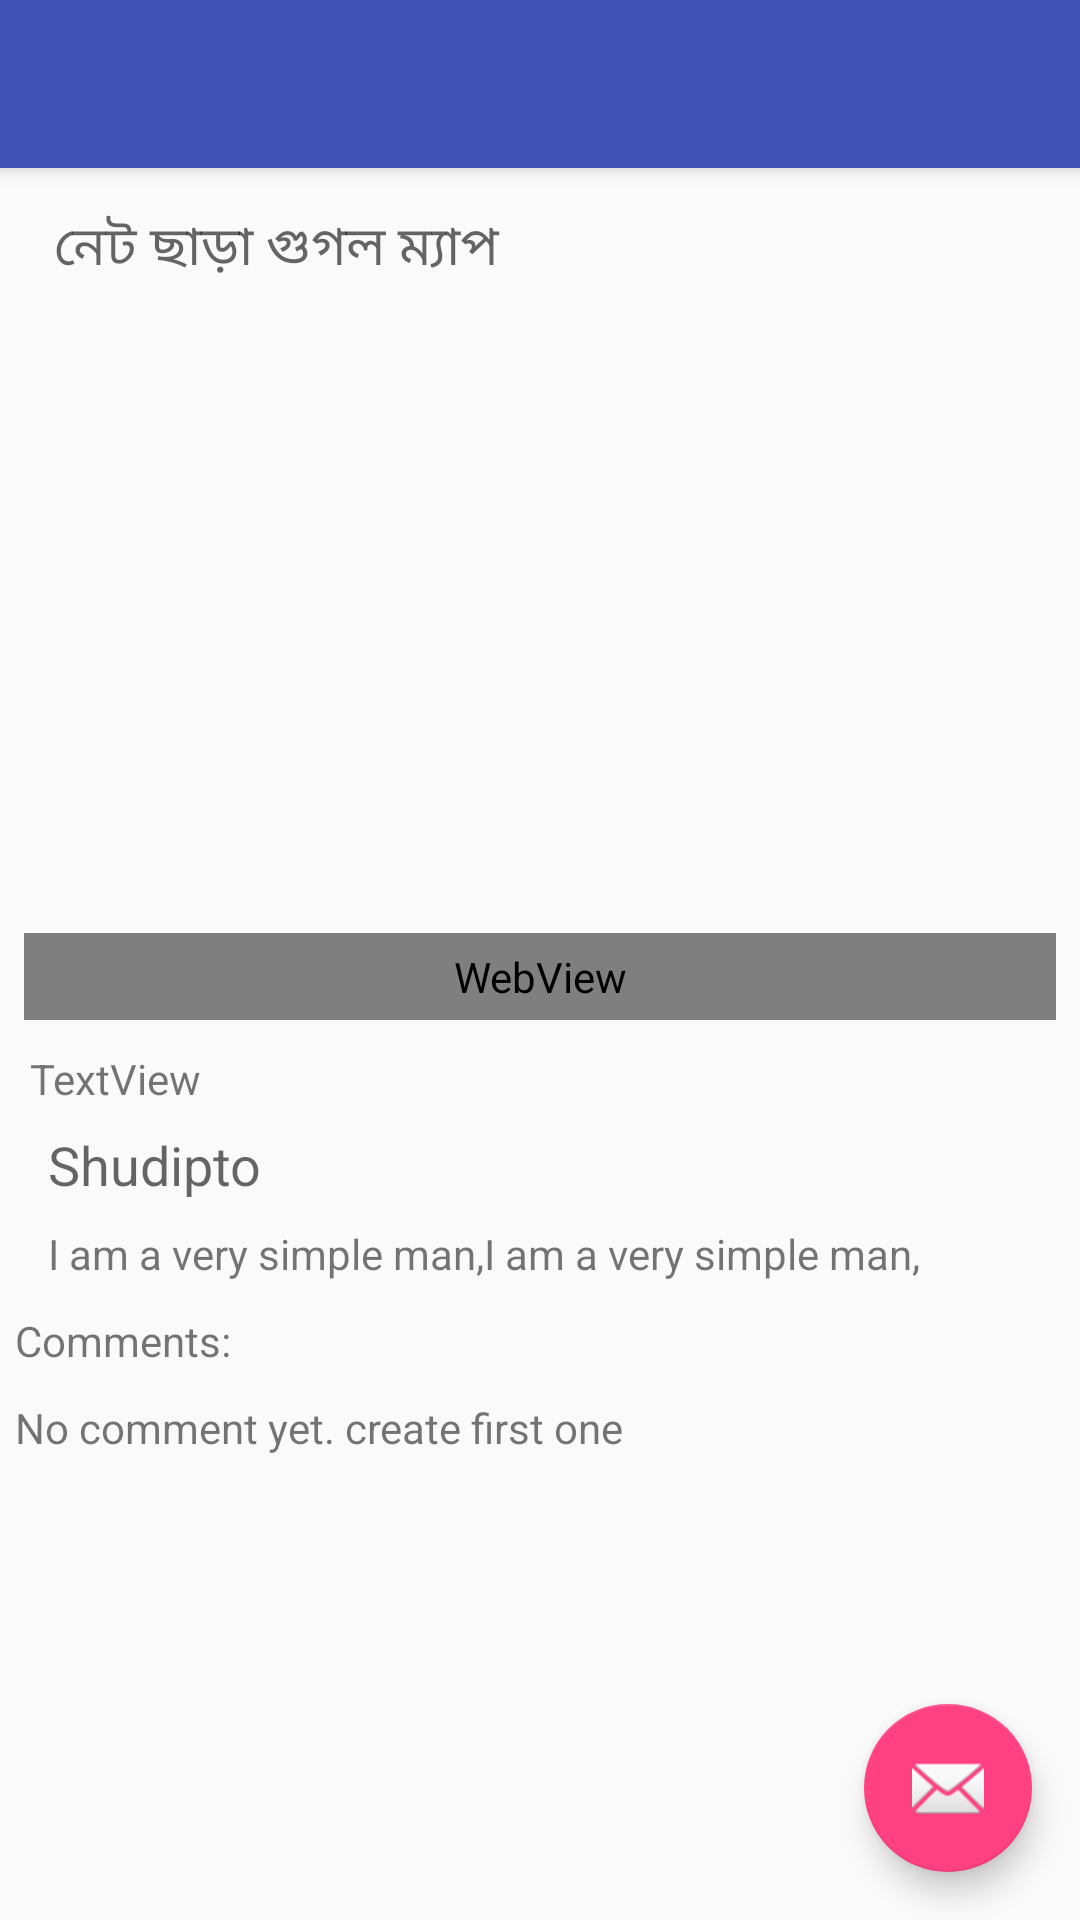

Here is an Android app screen rendered from its layout file. Give the layout XML and the strings, colors and styles it references.
<!-- AndroidManifest.xml: activity theme AppTheme.NoActionBar -->
<!-- res/layout/activity_details.xml -->
<?xml version="1.0" encoding="utf-8"?>
<android.support.design.widget.CoordinatorLayout xmlns:android="http://schemas.android.com/apk/res/android"
    xmlns:app="http://schemas.android.com/apk/res-auto"
    xmlns:tools="http://schemas.android.com/tools"
    android:layout_width="match_parent"
    android:layout_height="match_parent"
    android:id="@+id/detailsLayout"
    tools:context="com.iamsdt.shokherschool.ui.activity.DetailsActivity">

    <android.support.design.widget.AppBarLayout
        android:layout_width="match_parent"
        android:layout_height="wrap_content"
        android:theme="@style/AppTheme.AppBarOverlay">

        <android.support.v7.widget.Toolbar
            android:id="@+id/toolbar"
            android:layout_width="match_parent"
            android:layout_height="?attr/actionBarSize"
            android:background="?attr/colorPrimary"
            app:layout_scrollFlags="scroll|enterAlways"
            app:popupTheme="@style/AppTheme.PopupOverlay" />

    </android.support.design.widget.AppBarLayout>

    <include layout="@layout/content_details" />

    <android.support.design.widget.FloatingActionButton
        android:id="@+id/fab"
        android:layout_width="wrap_content"
        android:layout_height="wrap_content"
        android:layout_gravity="bottom|end"
        android:layout_margin="@dimen/fab_margin"
        app:srcCompat="@android:drawable/ic_dialog_email" />

</android.support.design.widget.CoordinatorLayout>
<!-- res/layout/content_details.xml (included above) -->
<?xml version="1.0" encoding="utf-8"?>
<android.support.v4.widget.NestedScrollView
    xmlns:android="http://schemas.android.com/apk/res/android"
    xmlns:app="http://schemas.android.com/apk/res-auto"
    xmlns:tools="http://schemas.android.com/tools"
    android:layout_width="match_parent"
    android:layout_height="match_parent"
    android:id="@+id/detailsScrollView"
    app:layout_behavior="@string/appbar_scrolling_view_behavior"
    tools:context="com.iamsdt.shokherschool.ui.activity.DetailsActivity"
    tools:showIn="@layout/activity_details">

    <android.support.v7.widget.LinearLayoutCompat
        android:layout_width="match_parent"
        android:layout_height="match_parent"
        android:orientation="vertical"
        android:weightSum="4">

        <TextView
            android:id="@+id/details_title"
            android:layout_width="match_parent"
            android:layout_height="wrap_content"
            android:padding="10dp"
            android:layout_marginEnd="8dp"
            android:layout_marginStart="8dp"
            android:layout_marginTop="3dp"
            android:textAppearance="@style/Base.TextAppearance.AppCompat.Medium"
            tools:text="নেট ছাড়া গুগল ম্যাপ" />

        <ImageView
            android:id="@+id/details_img"
            android:layout_width="match_parent"
            android:layout_height="@dimen/main_row_item"
            app:srcCompat="@mipmap/ic_launcher"
            android:layout_marginEnd="8dp"
            android:layout_marginStart="8dp"
            android:layout_weight="1"/>

        <Space
            android:layout_width="match_parent"
            android:layout_height="5dp"/>

        <WebView
            android:id="@+id/d_webview"
            android:layout_width="match_parent"
            android:layout_height="0dp"
            android:layout_marginEnd="8dp"
            android:layout_marginStart="8dp"
            android:layout_weight="2"
            android:padding="5dp"/>

        <Space
            android:layout_width="match_parent"
            android:layout_height="5dp"/>
        <TextView
            android:id="@+id/d_tags"
            android:layout_width="match_parent"
            android:layout_height="wrap_content"
            android:padding="5dp"
            android:layout_marginStart="5dp"
            android:layout_marginEnd="5dp"
            tools:text="TextView" />

        <android.support.constraint.ConstraintLayout
            android:layout_width="match_parent"
            android:layout_height="wrap_content"
            android:baselineAligned="false">

            <TextView
                android:id="@+id/d_authorName"
                android:layout_width="0dp"
                android:layout_height="wrap_content"
                android:layout_marginEnd="8dp"
                android:layout_marginStart="8dp"
                android:layout_marginTop="2dp"
                android:textAppearance="@style/Base.TextAppearance.AppCompat.Medium"
                app:layout_constraintEnd_toEndOf="parent"
                app:layout_constraintStart_toEndOf="@+id/d_authorImg"
                app:layout_constraintTop_toTopOf="parent"
                tools:text="Shudipto" />

            <ImageView
                android:id="@+id/d_authorImg"
                android:layout_width="wrap_content"
                android:layout_height="wrap_content"
                android:layout_marginBottom="8dp"
                android:layout_marginStart="8dp"
                app:layout_constraintBottom_toBottomOf="parent"
                app:layout_constraintStart_toStartOf="parent"
                app:layout_constraintTop_toTopOf="parent"
                app:srcCompat="@mipmap/ic_launcher" />

            <TextView
                android:id="@+id/d_authorDetails"
                android:layout_width="0dp"
                android:layout_height="wrap_content"
                android:layout_marginEnd="8dp"
                android:layout_marginStart="8dp"
                android:layout_marginTop="8dp"
                app:layout_constraintEnd_toEndOf="parent"
                app:layout_constraintStart_toEndOf="@+id/d_authorImg"
                app:layout_constraintTop_toBottomOf="@+id/d_authorName"
                tools:text="I am a very simple man,I am a very simple man," />
        </android.support.constraint.ConstraintLayout>

        <Space
            android:layout_width="match_parent"
            android:layout_height="5dp"/>

        <TextView
            android:layout_width="match_parent"
            android:layout_height="wrap_content"
            android:padding="5dp"
            android:text="Comments:"
            android:id="@+id/details_comment_status"
            tools:ignore="HardcodedText" />

        <android.support.v7.widget.RecyclerView
            android:layout_width="match_parent"
            android:layout_height="wrap_content"
            android:id="@+id/details_comment_form"
            android:visibility="gone">
        </android.support.v7.widget.RecyclerView>

        <TextView
            android:layout_width="match_parent"
            android:layout_height="wrap_content"
            android:padding="5dp"
            android:text="No comment yet. create first one "
            android:id="@+id/details_no_comment"
            tools:ignore="HardcodedText" />

    </android.support.v7.widget.LinearLayoutCompat>

</android.support.v4.widget.NestedScrollView>
<!-- resources referenced by this layout -->
<resources>
  <dimen name="fab_margin">16dp</dimen>
  <dimen name="main_row_item">150dp</dimen>
  <style name="AppTheme.AppBarOverlay" parent="ThemeOverlay.AppCompat.Dark.ActionBar" />
  <style name="AppTheme.PopupOverlay" parent="ThemeOverlay.AppCompat.Light" />
  <style name="AppTheme.NoActionBar">
          <item name="windowActionBar">false</item>
          <item name="windowNoTitle">true</item>
      </style>
</resources>
